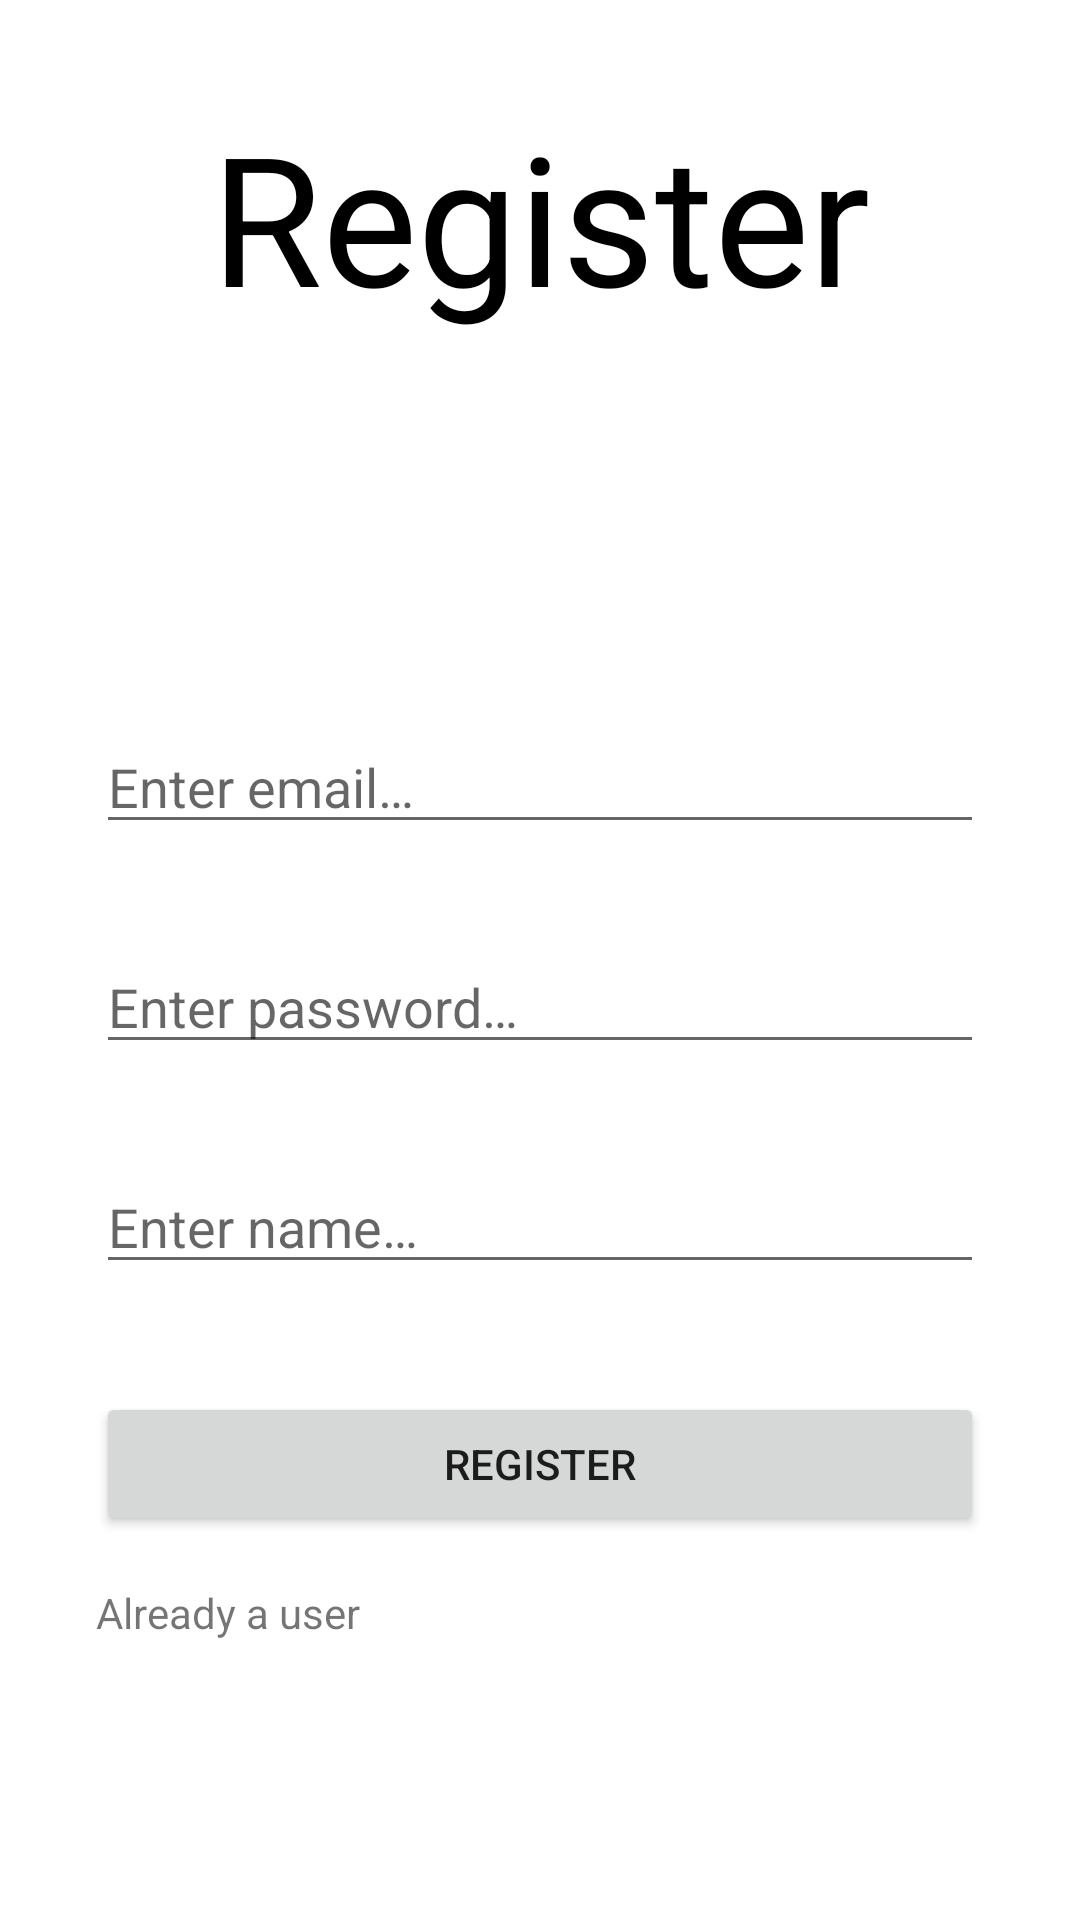

Here is an Android app screen rendered from its layout file. Give the layout XML and the strings, colors and styles it references.
<!-- AndroidManifest.xml: application theme Theme.BarcodeShop -->
<!-- res/layout/activity_register.xml -->
<?xml version="1.0" encoding="utf-8"?>
<androidx.constraintlayout.widget.ConstraintLayout xmlns:android="http://schemas.android.com/apk/res/android"
    xmlns:app="http://schemas.android.com/apk/res-auto"
    xmlns:tools="http://schemas.android.com/tools"
    android:layout_width="match_parent"
    android:layout_height="match_parent"
    tools:context=".activities.RegisterActivity">

    <TextView
        android:id="@+id/tvRegisterTitle"
        android:layout_width="wrap_content"
        android:layout_height="wrap_content"
        android:layout_marginTop="32dp"
        android:text="@string/register"
        android:textColor="#000000"
        android:textSize="60sp"
        app:layout_constraintEnd_toEndOf="parent"
        app:layout_constraintStart_toStartOf="parent"
        app:layout_constraintTop_toTopOf="parent" />

    <EditText
        android:id="@+id/etRegEmail"
        android:layout_width="match_parent"
        android:layout_height="wrap_content"
        android:layout_marginStart="32dp"
        android:layout_marginTop="128dp"
        android:layout_marginEnd="32dp"
        android:ems="10"
        android:hint="@string/enter_email"
        android:importantForAutofill="no"
        android:inputType="textEmailAddress"
        app:layout_constraintBottom_toTopOf="@+id/etRegPass"
        app:layout_constraintEnd_toEndOf="parent"
        app:layout_constraintStart_toStartOf="parent"
        app:layout_constraintTop_toBottomOf="@+id/tvRegisterTitle"
        app:layout_constraintVertical_chainStyle="packed" />

    <EditText
        android:id="@+id/etRegPass"
        android:layout_width="match_parent"
        android:layout_height="wrap_content"
        android:layout_marginStart="32dp"
        android:layout_marginTop="32dp"
        android:layout_marginEnd="32dp"
        android:layout_marginBottom="32dp"
        android:ems="10"
        android:hint="@string/enter_password"
        android:importantForAutofill="no"
        android:inputType="textPassword"
        app:layout_constraintBottom_toTopOf="@+id/etRegName"
        app:layout_constraintEnd_toEndOf="parent"
        app:layout_constraintStart_toStartOf="parent"
        app:layout_constraintTop_toBottomOf="@+id/etRegEmail" />

    <EditText
        android:id="@+id/etRegName"
        android:layout_width="match_parent"
        android:layout_height="wrap_content"
        android:layout_marginStart="32dp"
        android:layout_marginTop="32dp"
        android:layout_marginEnd="32dp"
        android:ems="10"
        android:hint="@string/enter_name"
        android:importantForAutofill="no"
        android:inputType="textPersonName"
        app:layout_constraintEnd_toEndOf="parent"
        app:layout_constraintStart_toStartOf="parent"
        app:layout_constraintTop_toBottomOf="@+id/etRegPass" />

    <Button
        android:id="@+id/btnRegister"
        android:layout_width="match_parent"
        android:layout_height="wrap_content"
        android:layout_marginStart="32dp"
        android:layout_marginEnd="32dp"
        android:layout_marginBottom="128dp"
        android:text="@string/register"
        app:layout_constraintBottom_toBottomOf="parent"
        app:layout_constraintEnd_toEndOf="parent"
        app:layout_constraintStart_toStartOf="parent" />

    <TextView
        android:id="@+id/tvRegSignIn"
        android:layout_width="wrap_content"
        android:layout_height="wrap_content"
        android:layout_marginStart="32dp"
        android:layout_marginTop="16dp"
        android:text="@string/already_a_user"
        app:layout_constraintStart_toStartOf="parent"
        app:layout_constraintTop_toBottomOf="@+id/btnRegister" />

</androidx.constraintlayout.widget.ConstraintLayout>
<!-- resources referenced by this layout -->
<resources>
  <string name="already_a_user">Already a user</string>
  <string name="enter_email">Enter email…</string>
  <string name="enter_name">Enter name…</string>
  <string name="enter_password">Enter password…</string>
  <string name="register">Register</string>
  <style name="Theme.BarcodeShop" parent="Theme.MaterialComponents.Light.NoActionBar">
          
          <item name="colorPrimary">@color/purple_500</item>
          <item name="colorPrimaryVariant">@color/purple_700</item>
          <item name="colorOnPrimary">@color/white</item>
          
          <item name="colorSecondary">@color/teal_200</item>
          <item name="colorSecondaryVariant">@color/teal_700</item>
          <item name="colorOnSecondary">@color/black</item>
          
          <item name="android:statusBarColor" tools:targetApi="l">?attr/colorPrimaryVariant</item>
          
      </style>
  <!-- not gathered from this repository: default colours our renderer supplied (Android Studio template values) -->
  <color name="purple_500">#FF6200EE</color>
  <color name="purple_700">#FF3700B3</color>
  <color name="teal_200">#FF03DAC5</color>
  <color name="teal_700">#FF018786</color>
  <color name="black">#FF000000</color>
  <color name="white">#FFFFFFFF</color>
</resources>
